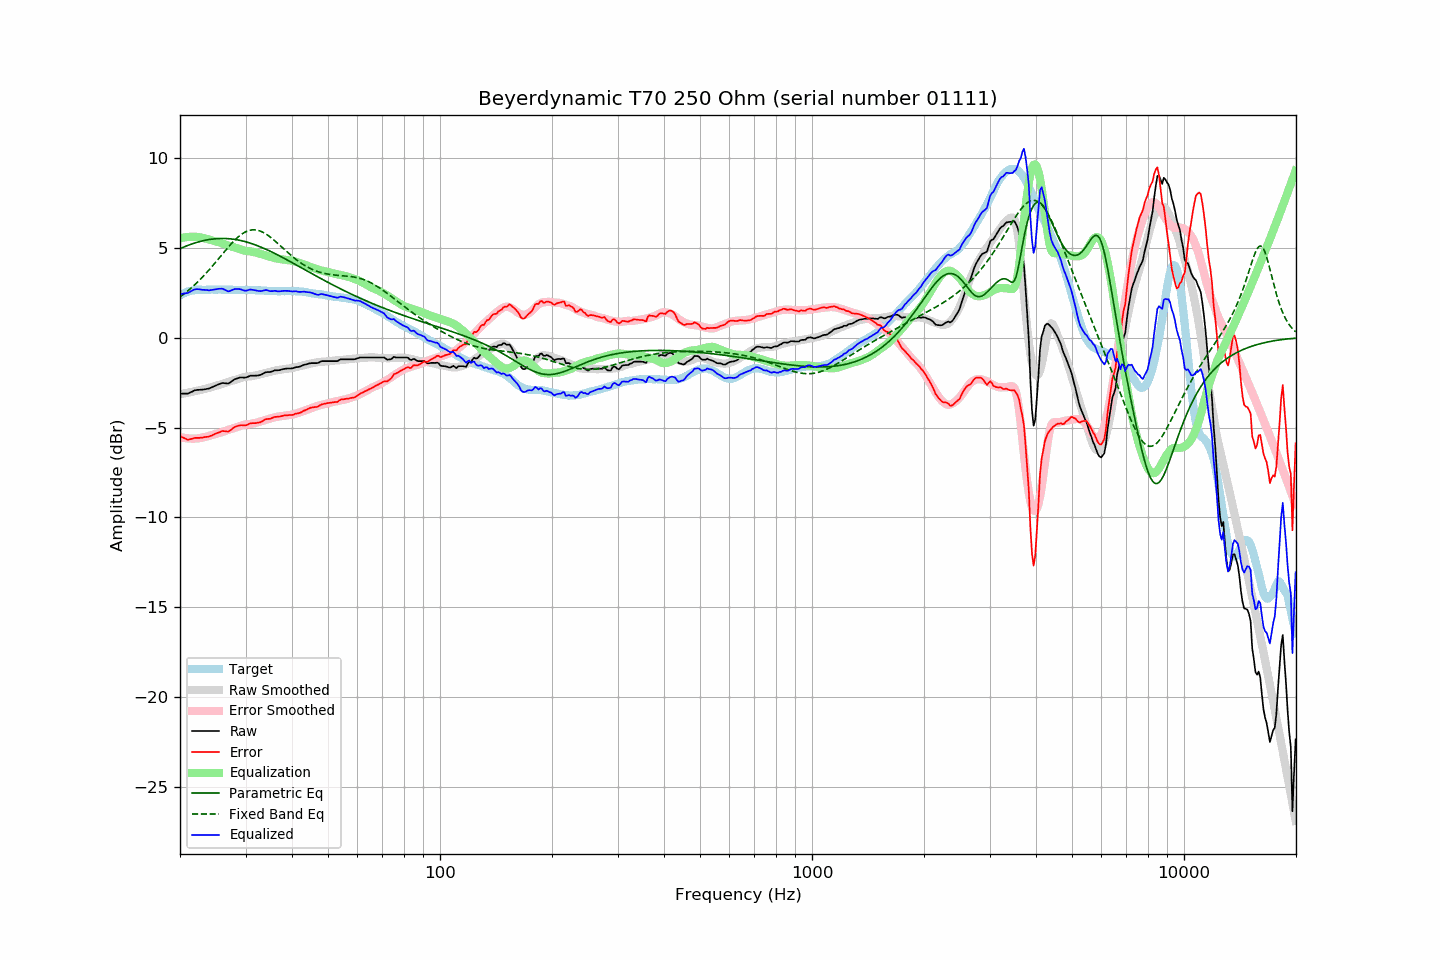

Values plotted in this chart, from the file beside it:
frequency, raw, error, smoothed, error_smoothed, equalization, parametric_eq, fixed_band_eq, equalized_raw, equalized_smoothed, target
20.00, -3.11, -5.46, -3.14, -5.52, 5.52, 4.95, 2.27, 2.41, 2.38, 2.35
20.20, -3.11, -5.51, -3.13, -5.55, 5.55, 4.99, 2.33, 2.43, 2.42, 2.40
20.40, -3.11, -5.56, -3.11, -5.56, 5.56, 5.03, 2.40, 2.45, 2.45, 2.45
20.61, -3.11, -5.59, -3.09, -5.58, 5.58, 5.07, 2.47, 2.47, 2.49, 2.48
20.81, -3.11, -5.65, -3.08, -5.59, 5.59, 5.10, 2.54, 2.48, 2.52, 2.53
21.02, -3.11, -5.68, -3.06, -5.60, 5.60, 5.14, 2.61, 2.49, 2.54, 2.57
21.23, -3.06, -5.65, -3.04, -5.61, 5.61, 5.17, 2.69, 2.55, 2.57, 2.59
21.44, -3.02, -5.63, -3.02, -5.61, 5.61, 5.20, 2.77, 2.59, 2.59, 2.61
21.66, -2.98, -5.61, -3.00, -5.62, 5.62, 5.23, 2.85, 2.63, 2.61, 2.63
21.87, -2.93, -5.57, -2.98, -5.62, 5.62, 5.26, 2.93, 2.68, 2.63, 2.64
22.09, -2.91, -5.57, -2.96, -5.61, 5.61, 5.29, 3.01, 2.70, 2.65, 2.66
22.31, -2.90, -5.57, -2.94, -5.60, 5.60, 5.32, 3.10, 2.70, 2.66, 2.67
22.54, -2.90, -5.57, -2.92, -5.59, 5.59, 5.34, 3.19, 2.69, 2.67, 2.67
22.76, -2.89, -5.56, -2.90, -5.57, 5.57, 5.36, 3.28, 2.68, 2.67, 2.67
22.99, -2.89, -5.55, -2.88, -5.55, 5.55, 5.39, 3.37, 2.66, 2.67, 2.66
23.22, -2.87, -5.53, -2.86, -5.53, 5.53, 5.41, 3.47, 2.66, 2.67, 2.66
23.45, -2.86, -5.52, -2.84, -5.51, 5.51, 5.43, 3.56, 2.65, 2.67, 2.66
23.69, -2.84, -5.51, -2.82, -5.49, 5.49, 5.44, 3.66, 2.65, 2.67, 2.67
23.92, -2.83, -5.50, -2.79, -5.46, 5.46, 5.46, 3.76, 2.63, 2.67, 2.67
24.16, -2.79, -5.46, -2.76, -5.44, 5.44, 5.47, 3.86, 2.64, 2.67, 2.67
24.40, -2.75, -5.43, -2.74, -5.41, 5.41, 5.48, 3.97, 2.66, 2.67, 2.68
24.65, -2.71, -5.39, -2.71, -5.38, 5.38, 5.49, 4.07, 2.67, 2.67, 2.67
24.89, -2.67, -5.34, -2.69, -5.36, 5.36, 5.50, 4.18, 2.69, 2.67, 2.67
25.14, -2.63, -5.30, -2.66, -5.34, 5.34, 5.51, 4.29, 2.70, 2.67, 2.67
25.39, -2.59, -5.27, -2.64, -5.31, 5.31, 5.52, 4.39, 2.72, 2.68, 2.68
25.65, -2.56, -5.24, -2.61, -5.28, 5.28, 5.52, 4.50, 2.72, 2.68, 2.68
25.91, -2.52, -5.20, -2.58, -5.26, 5.26, 5.52, 4.61, 2.73, 2.67, 2.67
26.16, -2.52, -5.19, -2.55, -5.22, 5.22, 5.52, 4.72, 2.70, 2.67, 2.67
26.43, -2.53, -5.20, -2.52, -5.19, 5.19, 5.52, 4.82, 2.66, 2.67, 2.67
26.69, -2.54, -5.21, -2.49, -5.16, 5.16, 5.51, 4.93, 2.62, 2.67, 2.67
26.96, -2.55, -5.22, -2.46, -5.13, 5.13, 5.51, 5.03, 2.57, 2.67, 2.67
27.23, -2.50, -5.18, -2.43, -5.10, 5.10, 5.50, 5.13, 2.59, 2.67, 2.67
27.50, -2.43, -5.10, -2.41, -5.07, 5.07, 5.49, 5.23, 2.64, 2.67, 2.67
27.77, -2.37, -5.03, -2.38, -5.04, 5.04, 5.48, 5.33, 2.67, 2.66, 2.66
28.05, -2.31, -4.97, -2.35, -5.02, 5.02, 5.47, 5.42, 2.70, 2.66, 2.66
28.33, -2.28, -4.93, -2.33, -4.99, 4.99, 5.45, 5.51, 2.70, 2.66, 2.65
28.62, -2.25, -4.91, -2.30, -4.96, 4.96, 5.44, 5.59, 2.70, 2.66, 2.65
28.90, -2.22, -4.88, -2.27, -4.93, 4.93, 5.42, 5.66, 2.70, 2.66, 2.66
29.19, -2.21, -4.86, -2.24, -4.90, 4.90, 5.40, 5.73, 2.68, 2.66, 2.65
29.48, -2.21, -4.87, -2.21, -4.87, 4.87, 5.38, 5.79, 2.65, 2.65, 2.66
29.78, -2.22, -4.87, -2.19, -4.84, 4.84, 5.36, 5.85, 2.62, 2.65, 2.65
30.08, -2.21, -4.87, -2.18, -4.83, 4.83, 5.33, 5.90, 2.61, 2.65, 2.66
30.38, -2.18, -4.84, -2.17, -4.82, 4.82, 5.31, 5.93, 2.63, 2.65, 2.65
30.68, -2.14, -4.79, -2.16, -4.81, 4.81, 5.28, 5.96, 2.66, 2.65, 2.65
30.99, -2.11, -4.76, -2.15, -4.79, 4.79, 5.25, 5.98, 2.68, 2.65, 2.65
31.30, -2.11, -4.75, -2.13, -4.78, 4.78, 5.22, 6.00, 2.66, 2.64, 2.64
31.61, -2.11, -4.75, -2.12, -4.76, 4.76, 5.19, 6.00, 2.65, 2.64, 2.64
31.93, -2.11, -4.75, -2.10, -4.74, 4.74, 5.16, 5.99, 2.62, 2.64, 2.64
32.24, -2.10, -4.73, -2.08, -4.72, 4.72, 5.12, 5.98, 2.61, 2.63, 2.63
32.57, -2.09, -4.72, -2.06, -4.69, 4.69, 5.09, 5.96, 2.60, 2.63, 2.63
32.89, -2.07, -4.70, -2.04, -4.66, 4.66, 5.05, 5.93, 2.59, 2.63, 2.63
33.22, -2.03, -4.65, -2.01, -4.63, 4.63, 5.01, 5.89, 2.60, 2.62, 2.62
33.55, -1.98, -4.60, -1.99, -4.61, 4.61, 4.98, 5.84, 2.62, 2.62, 2.62
33.89, -1.93, -4.54, -1.97, -4.58, 4.58, 4.94, 5.79, 2.65, 2.61, 2.61
34.23, -1.91, -4.52, -1.95, -4.56, 4.56, 4.90, 5.74, 2.64, 2.61, 2.61
34.57, -1.91, -4.51, -1.93, -4.53, 4.53, 4.85, 5.67, 2.62, 2.60, 2.60
34.92, -1.91, -4.51, -1.90, -4.50, 4.50, 4.81, 5.61, 2.59, 2.60, 2.60
35.27, -1.88, -4.48, -1.88, -4.47, 4.47, 4.77, 5.54, 2.59, 2.60, 2.59
35.62, -1.85, -4.44, -1.85, -4.45, 4.45, 4.73, 5.46, 2.59, 2.59, 2.59
35.97, -1.81, -4.40, -1.83, -4.42, 4.42, 4.68, 5.39, 2.61, 2.59, 2.59
... 635 more rows
